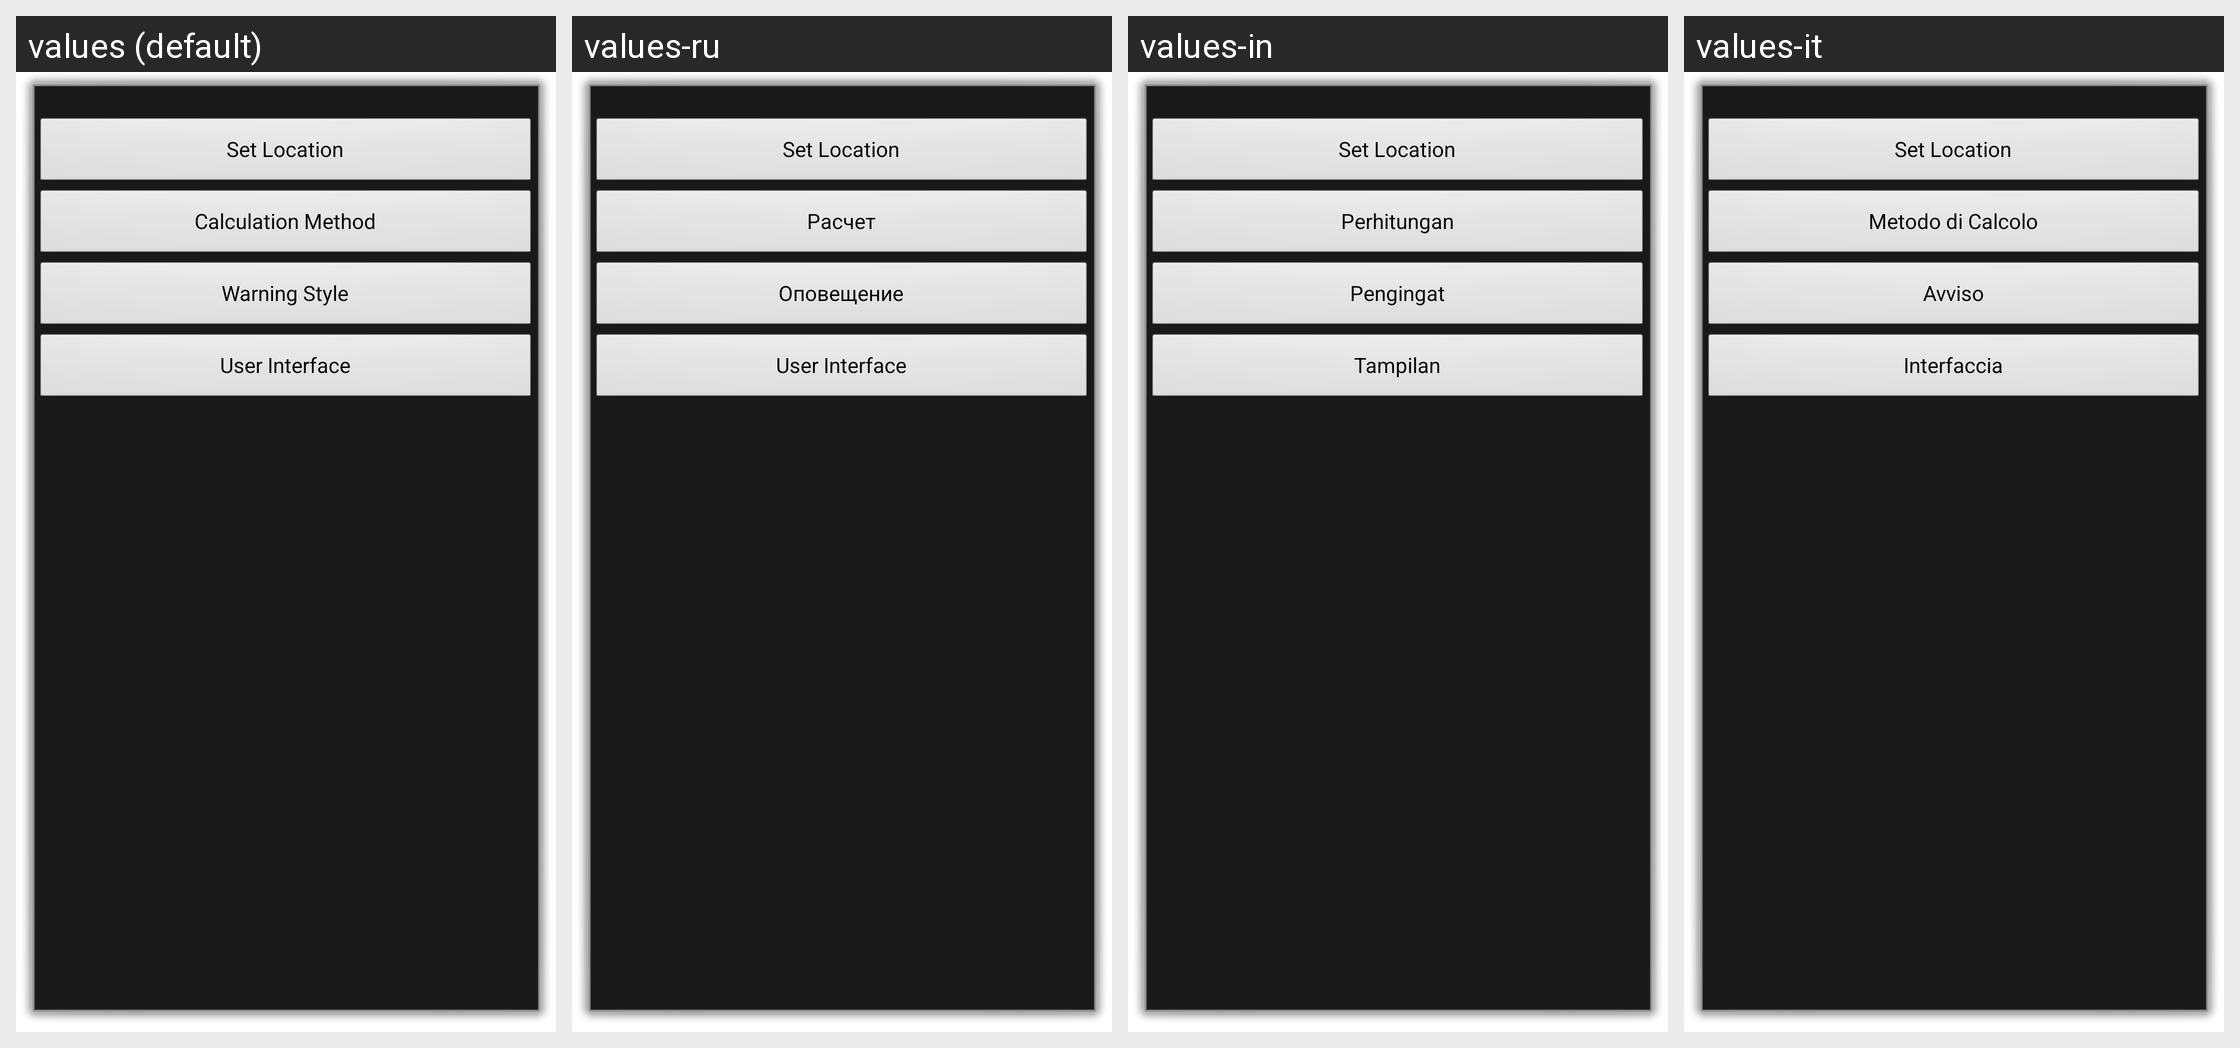

Strings drawn on this Android screen and how each of the app's shown locales translates them:
Android screen res/layout/settings.xml rendered under 4 locales, left to right: values (default), values-ru, values-in, values-it. Device: Nexus 5 (rendered at 1080×1920; each locale shown at half size, 540×960, under a caption strip naming it); theme DialogTheme.
Other locales in the repository, not shown: values-de, values-fr, values-tr.
Strings drawn on this screen, with the default value and each locale's value (text and hints the layout hard-codes, and strings that could not be matched under every locale, appear in the picture but are not listed):

set_location
  values: Set Location
  values-ru: Set Location  [not translated; the default value is used]
  values-in: Set Location  [not translated; the default value is used]
  values-it: Set Location  [not translated; the default value is used]

calculation
  values: Calculation Method
  values-ru: Расчет
  values-in: Perhitungan
  values-it: Metodo di Calcolo

notification
  values: Warning Style
  values-ru: Оповещение
  values-in: Pengingat
  values-it: Avviso

sinterface
  values: User Interface
  values-ru: User Interface  [not translated; the default value is used]
  values-in: Tampilan
  values-it: Interfaccia
